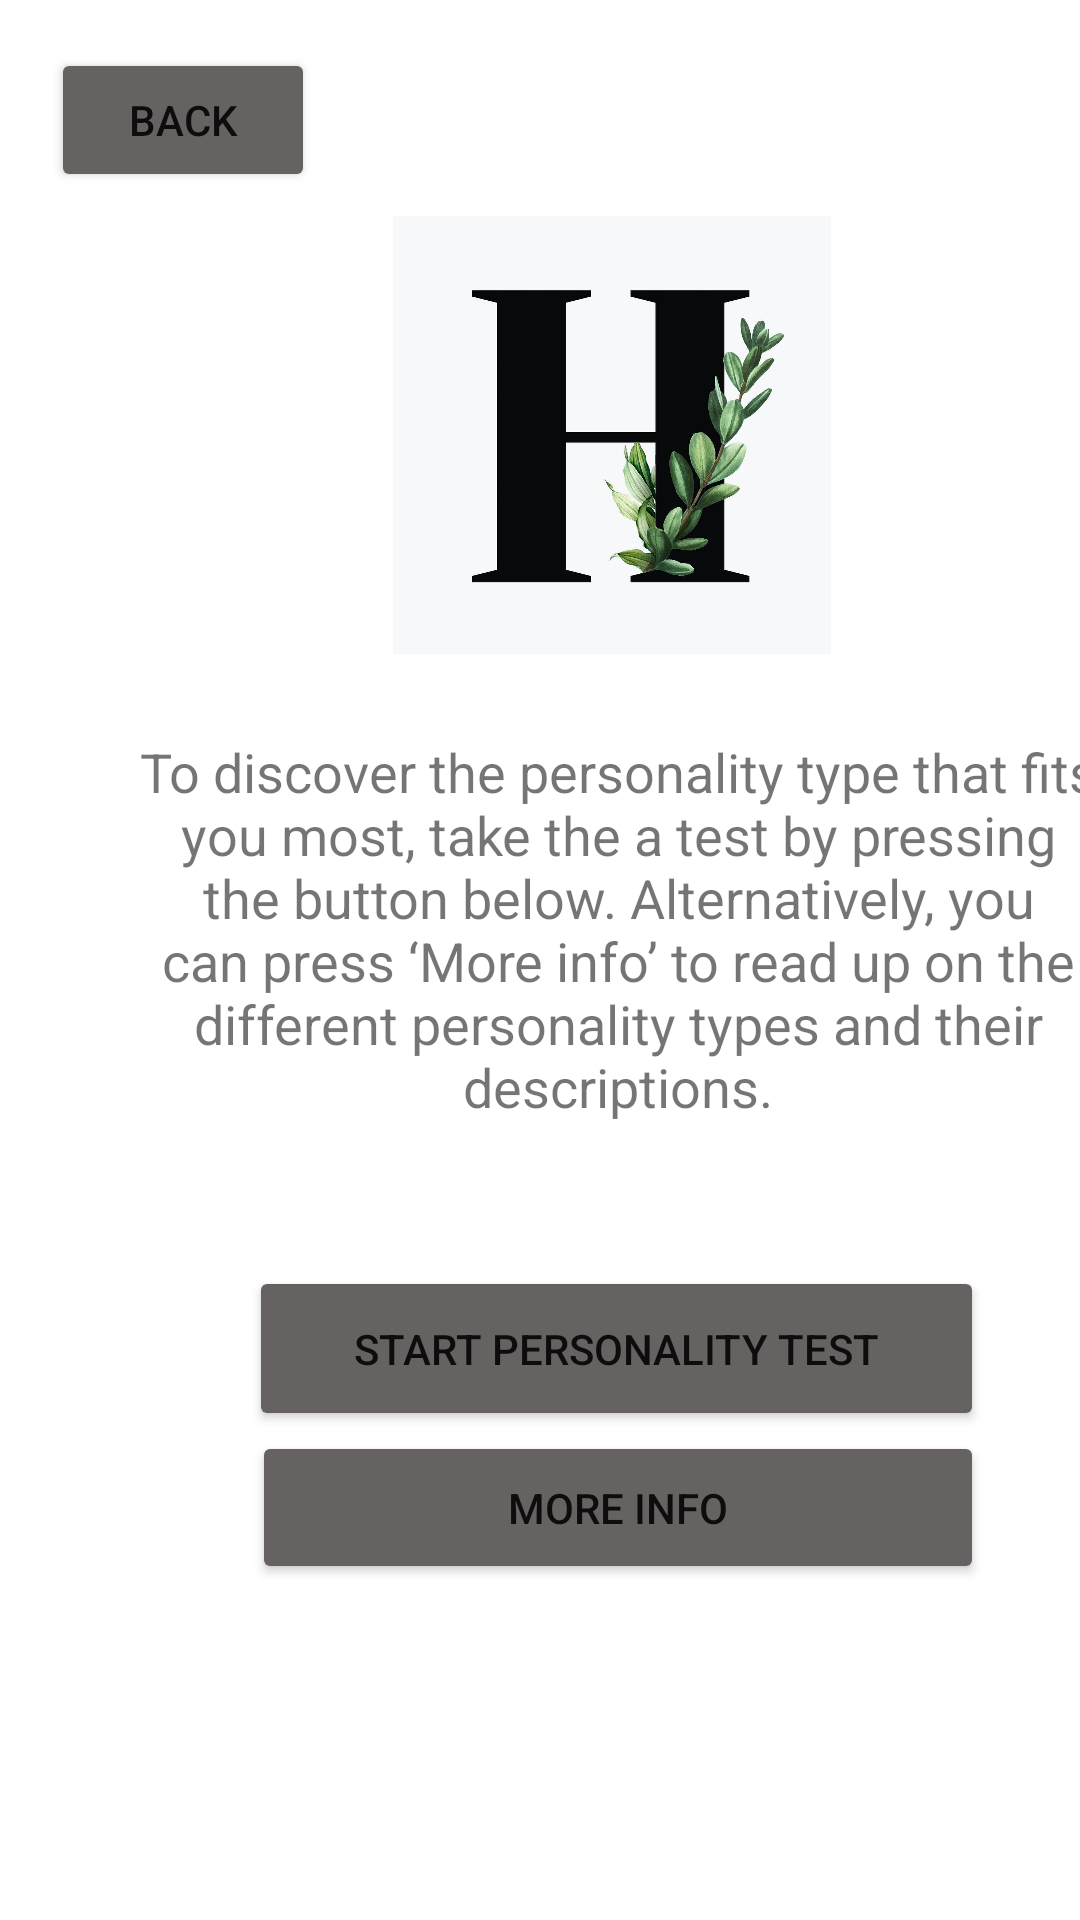

Reconstruct the res/layout file that produces this screen, plus the resources it refers to.
<!-- AndroidManifest.xml: application theme Theme.Haven -->
<!-- res/layout/activity_personality.xml -->
<?xml version="1.0" encoding="utf-8"?>
<androidx.constraintlayout.widget.ConstraintLayout xmlns:android="http://schemas.android.com/apk/res/android"
    xmlns:app="http://schemas.android.com/apk/res-auto"
    xmlns:tools="http://schemas.android.com/tools"
    android:layout_width="match_parent"
    android:layout_height="match_parent"
    android:backgroundTint="#F6F6F6"
    tools:context=".personality">

    <Button
        android:id="@+id/button13"
        android:layout_width="wrap_content"
        android:layout_height="wrap_content"
        android:layout_marginStart="17dp"
        android:layout_marginTop="16dp"
        android:backgroundTint="#676262"
        android:text="@string/back"
        android:onClick="goBackPersonality"
        app:layout_constraintStart_toStartOf="parent"
        app:layout_constraintTop_toTopOf="parent" />

    <Button
        android:id="@+id/button5"
        android:layout_width="245dp"
        android:layout_height="55dp"
        android:layout_marginStart="83dp"
        android:layout_marginTop="28dp"
        android:backgroundTint="#676262"
        android:text="@string/startTest"
        app:iconTint="#FFFFFF"
        app:layout_constraintStart_toStartOf="parent"
        app:layout_constraintTop_toBottomOf="@+id/textView2" />

    <Button
        android:id="@+id/button6"
        android:layout_width="244dp"
        android:layout_height="51dp"
        android:layout_marginStart="84dp"
        android:backgroundTint="#676262"
        android:text="@string/testInfo"
        app:iconTint="#FFFFFF"
        app:layout_constraintStart_toStartOf="parent"
        app:layout_constraintTop_toBottomOf="@+id/button5" />

    <ImageView
        android:id="@+id/imageView3"
        android:layout_width="192dp"
        android:layout_height="146dp"
        android:layout_marginStart="108dp"
        android:layout_marginTop="72dp"
        android:contentDescription="@string/haven_logo"
        app:layout_constraintStart_toStartOf="parent"
        app:layout_constraintTop_toTopOf="parent"
        app:srcCompat="@drawable/haven" />

    <TextView
        android:id="@+id/textView2"
        android:layout_width="322dp"
        android:layout_height="149dp"
        android:layout_marginStart="45dp"
        android:layout_marginTop="27dp"
        android:text="@string/persText"
        android:textAlignment="center"
        android:textIsSelectable="true"
        android:textSize="18sp"
        app:layout_constraintStart_toStartOf="parent"
        app:layout_constraintTop_toBottomOf="@+id/imageView3" />
</androidx.constraintlayout.widget.ConstraintLayout>
<!-- resources referenced by this layout -->
<resources>
  <!-- drawable haven: jpg bitmap (drawable, 56801 bytes) -->
  <string name="back">Back</string>
  <string name="haven_logo">Haven letter logo</string>
  <string name="persText">To discover the personality type that fits you most, take the a test by pressing the button below. Alternatively, you can press ‘More info’ to read up on the different personality types and their descriptions.</string>
  <string name="startTest">Start personality test</string>
  <string name="testInfo">More info</string>
  <style name="Theme.Haven" parent="Theme.MaterialComponents.DayNight.DarkActionBar">
          
          <item name="colorPrimary">@color/purple_500</item>
          <item name="colorPrimaryVariant">@color/purple_700</item>
          <item name="colorOnPrimary">@color/white</item>
          
          <item name="colorSecondary">@color/teal_200</item>
          <item name="colorSecondaryVariant">@color/teal_700</item>
          <item name="colorOnSecondary">@color/black</item>
          
          <item name="android:statusBarColor" tools:targetApi="l">?attr/colorPrimaryVariant</item>
          
      </style>
  <color name="purple_500">#FF6200EE</color>
  <color name="purple_700">#FF3700B3</color>
  <color name="white">#FFFFFFFF</color>
  <color name="teal_200">#FF03DAC5</color>
  <color name="teal_700">#FF018786</color>
  <color name="black">#FF000000</color>
</resources>
